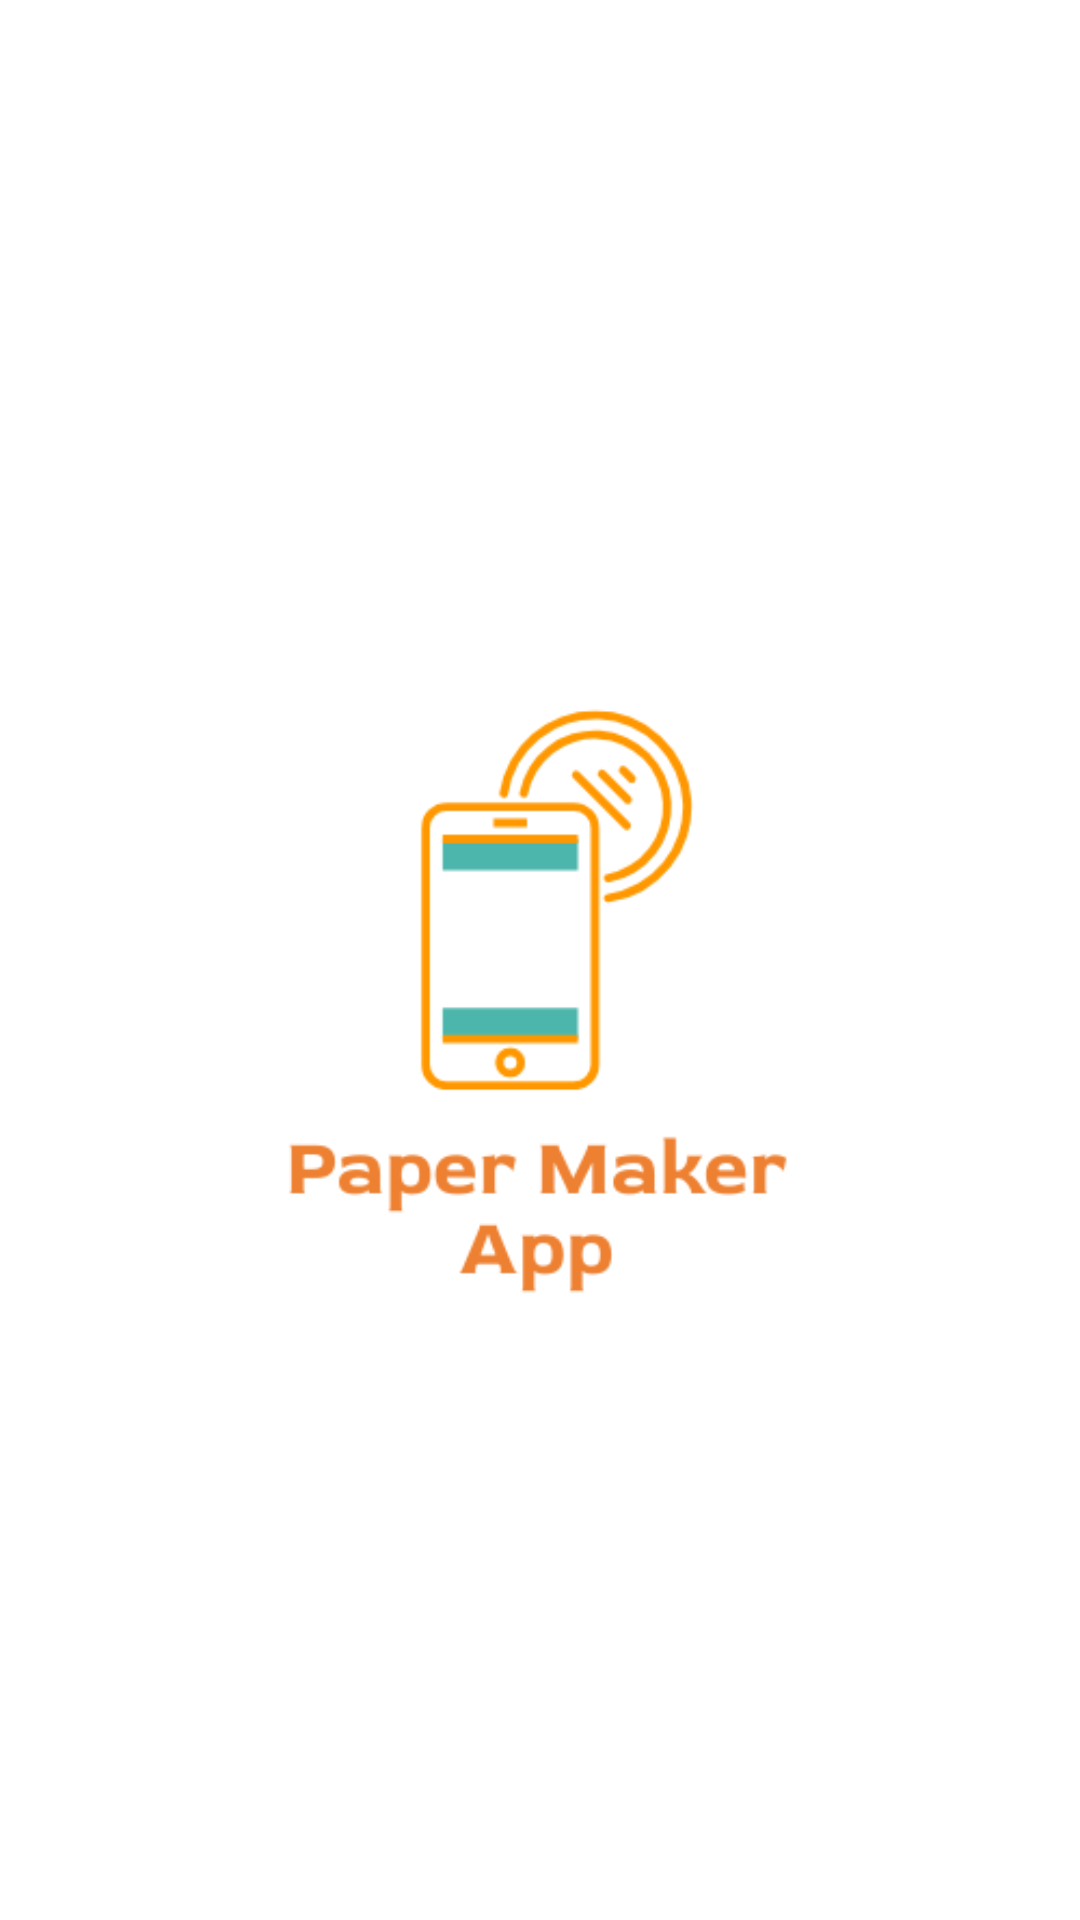

This screen was rendered from an Android layout file. Write that file and the resources it references.
<!-- AndroidManifest.xml: application theme Theme.PaperMakerApp -->
<!-- res/layout/activity_splash_screen.xml -->
<?xml version="1.0" encoding="utf-8"?>
<LinearLayout xmlns:android="http://schemas.android.com/apk/res/android"
    xmlns:app="http://schemas.android.com/apk/res-auto"
    xmlns:tools="http://schemas.android.com/tools"
    android:layout_width="match_parent"
    android:layout_height="match_parent"
    android:background="@color/white"
    tools:context=".Splash_screen">

    <ImageView
        android:id="@+id/imageView"
        android:layout_width="match_parent"
        android:layout_height="match_parent"
        android:layout_gravity="center"
        app:srcCompat="@drawable/spashscreen" />
</LinearLayout>
<!-- resources referenced by this layout -->
<resources>
  <color name="white">#FFFFFF</color>
  <!-- drawable spashscreen: png bitmap (drawable, 19371 bytes) -->
  <style name="Theme.PaperMakerApp" parent="Theme.MaterialComponents.Light.DarkActionBar">
          
          <item name="colorPrimary">@color/Dark_blue</item>
          <item name="colorPrimaryVariant">@color/Dark_blue</item>
          <item name="colorOnPrimary">@color/white</item>
          
          <item name="colorSecondary">@color/teal_200</item>
          <item name="colorSecondaryVariant">@color/teal_700</item>
          <item name="colorOnSecondary">@color/black</item>
          
          <item name="android:statusBarColor">?attr/colorPrimaryVariant</item>
          
      </style>
  <color name="Dark_blue">#FF08084C</color>
  <color name="teal_200">#FF03DAC5</color>
  <color name="teal_700">#FF018786</color>
  <color name="black">#000000</color>
</resources>
